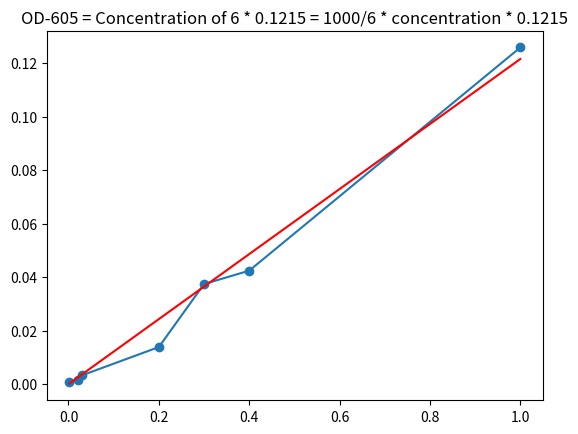

Source code (Python):
def parse(str_arr):
    arr = str_arr.split('\n')
    arr = [e.strip().replace(',', '.') for e in arr]
    arr = [float(e) for e in arr]
    return arr


concentrations = parse("""0,002
0,02
0,03
0,2
0,3
0,4
1""")
od605 = parse("""0,0008
0,0016
0,0033
0,01385
0,0374
0,0424
0,1258""")
# LINEAR REGRESSION
import numpy as np

od605 = np.array(od605)
concentrations = np.array(concentrations).reshape(-1, 1)

x = np.linalg.solve(concentrations.T @ concentrations, concentrations.T @ od605)
equation=f'OD-605 = Concentration of 6 * {x[0]:.4f} = 1000/6 * concentration * {x[0]:.4f}'
print(equation)
# PLOT
predicted = concentrations @ x
import matplotlib.pyplot as plt

plt.plot(concentrations, od605, marker='o')
plt.plot(concentrations, predicted, color='red')
plt.title(equation)
plt.show()
